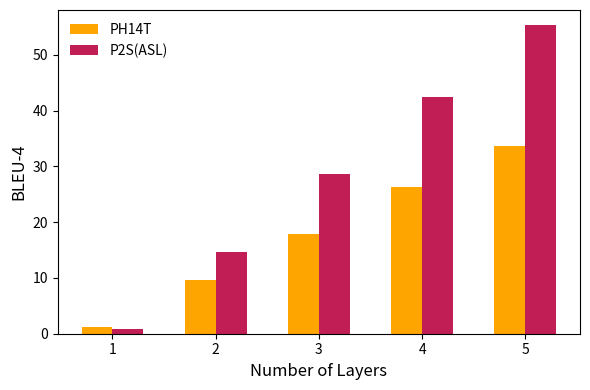

Write the Python code that produced this figure.
import matplotlib.pyplot as plt
import numpy as np
import os
import seaborn as sns
import pandas as pd

# 创建存储图像的目录
output_dir = "./plot/res"
os.makedirs(output_dir, exist_ok=True)


def plot_ll():
    # 绘制论文图表
    # 绘制折线图 用于论文图表
    # 横坐标 lambda 值：  0	0.1	0.2	0.3	0.4	0.5	0.6	0.7	0.8	0.9	1
    # y_p14t 纵坐标 20.62	21.82	21.1	21.69	21.82	22.41	22.16	22.22	22.35	22.32	22.59
    # y_how2sign 纵坐标 20	21	21	21	21	22	22	22.2	22.35	22.3	22.19

    x = np.array([0, 0.1, 0.2, 0.3, 0.4, 0.5, 0.6, 0.7, 0.8, 0.9, 1])
    y_p14t = np.array([20.62, 21.82, 21.1, 21.69, 21.82, 22.41, 22.16, 22.22, 22.35, 22.32, 21.59])
    y_how2sign = np.array([17.79, 20.35, 20.06, 20.8, 20.86, 21.46, 21.12, 21.18, 20.93, 21.23, 20.48])

    plt.plot(x, y_p14t, label='P14T')
    plt.plot(x, y_how2sign, label='How2Sign')
    plt.xlabel('lambda')
    plt.ylabel('BLEU-4')
    plt.legend()

    # 保存图像
    save_path = os.path.join(output_dir, "plot_ll.png")
    plt.savefig(save_path, dpi=300)
    plt.show()
    print(f"Saved {save_path}")
    plt.close()


def plot_nl():
    # 数据
    x = np.array([1, 2, 3, 4, 5])
    y_p14t = np.array([1.26,9.61,17.97,26.32,33.68])
    y_how2sign = np.array([0.89,14.73,28.58,42.43,55.28])

    width = 0.3  # 柱状图宽度

    # 适合科研论文的颜色（无边框）
    color_p14t = '#FFA500'  # 深蓝
    color_how2sign = '#C21E56'  # 深橙

    plt.figure(figsize=(6, 4))  # 控制图表大小
    plt.bar(x - width / 2, y_p14t, width=width, label='PH14T', color=color_p14t)
    plt.bar(x + width / 2, y_how2sign, width=width, label='P2S(ASL)', color=color_how2sign)

    # 添加标签
    plt.xlabel('Number of Layers', fontsize=12)
    plt.ylabel('BLEU-4', fontsize=12)
    plt.xticks(x, fontsize=10)  # 确保横坐标对齐
    plt.yticks(fontsize=10)
    plt.legend(fontsize=10, frameon=False)

    # 调整边距
    plt.tight_layout()

    # 保存图像
    save_path = os.path.join(output_dir, "plot_nl.png")
    plt.savefig(save_path, dpi=300)
    plt.show()
    print(f"Saved {save_path}")
    plt.close()


def plot_lr():
    # 创建 DataFrame
    data = pd.DataFrame(
        [[21.64, 19.74, 19.19],  # P14T
         [20.79, 18.35, 18.02]],  # How2Sign
        index=["P14T", "How2Sign"],
        columns=["0.001", "0.0001", "1e-5"]
    )

    # 绘制热力图
    plt.figure(figsize=(10, 5))
    sns.heatmap(data, annot=True, cmap="YlOrRd", fmt=".2f", linewidths=0.5)

    plt.xlabel("Learning Rate")
    plt.ylabel("Dataset")

    # 调整图像的布局，使其居中
    plt.subplots_adjust(left=0.18, right=0.9, top=0.9, bottom=0.1)

    # 保存图像
    save_path = os.path.join(output_dir, "plot_lr.png")
    plt.savefig(save_path, dpi=300)
    plt.show()
    print(f"Saved {save_path}")
    plt.close()


if __name__ == '__main__':
    # plot_ll()
    plot_nl()
    # plot_lr()
